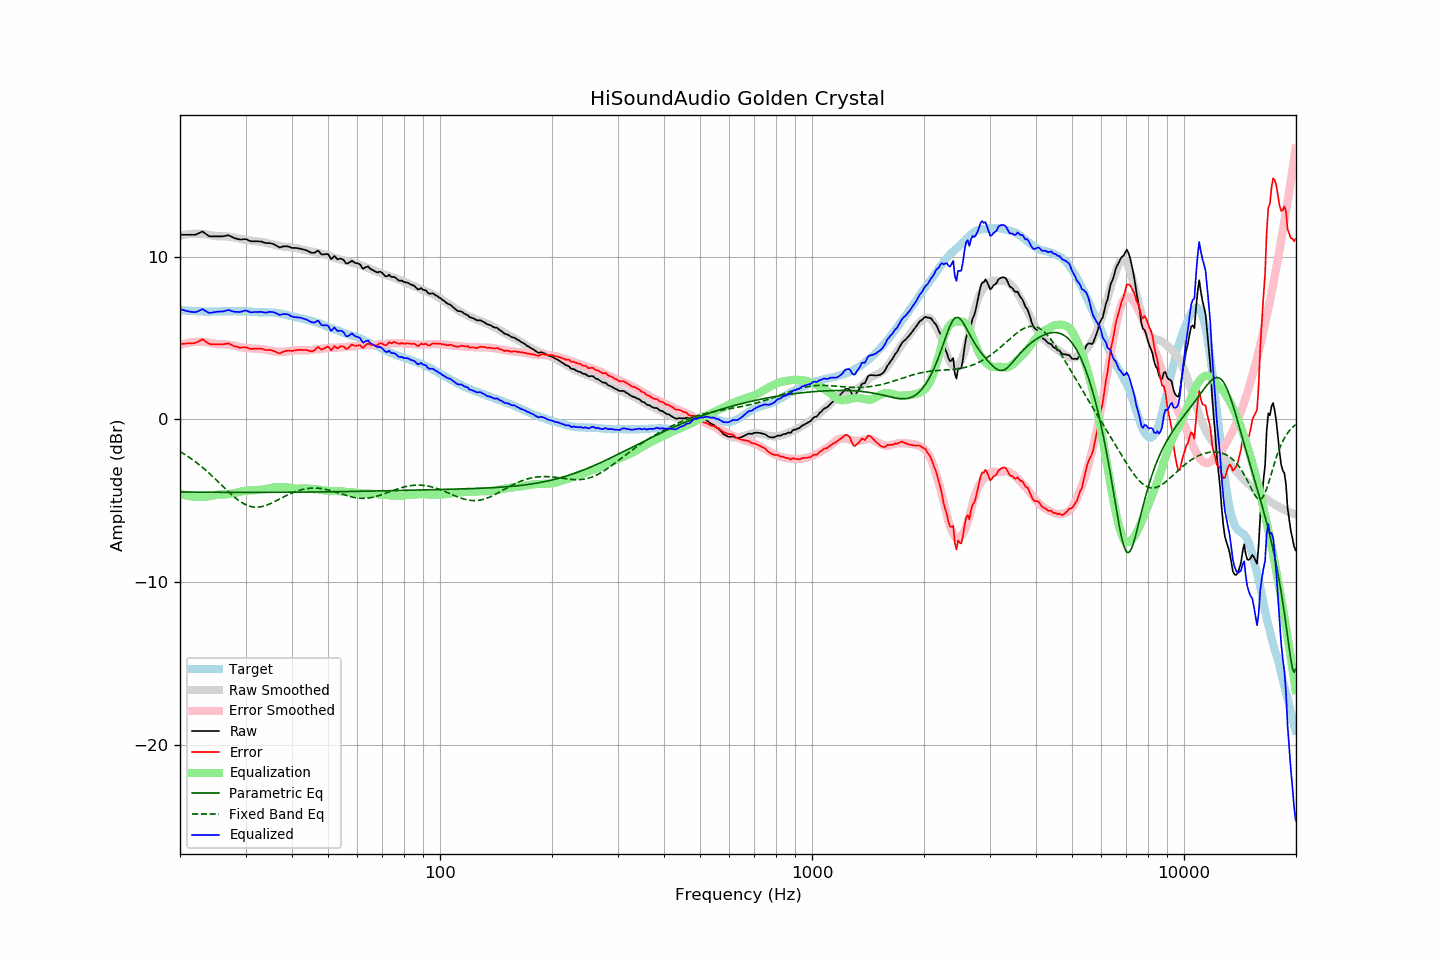

Values plotted in this chart, from the file beside it:
frequency, raw, error, smoothed, error_smoothed, equalization, parametric_eq, fixed_band_eq, equalized_raw, equalized_smoothed, target
20.00, 11.34, 4.62, 11.28, 4.56, -4.56, -4.46, -1.98, 6.78, 6.72, 6.72
20.20, 11.34, 4.63, 11.31, 4.59, -4.59, -4.46, -2.04, 6.75, 6.71, 6.71
20.40, 11.34, 4.64, 11.33, 4.63, -4.63, -4.46, -2.10, 6.72, 6.70, 6.70
20.61, 11.34, 4.64, 11.35, 4.65, -4.65, -4.46, -2.16, 6.69, 6.69, 6.70
20.81, 11.34, 4.66, 11.36, 4.68, -4.68, -4.46, -2.22, 6.66, 6.68, 6.68
21.02, 11.34, 4.66, 11.38, 4.70, -4.70, -4.46, -2.28, 6.64, 6.68, 6.68
21.23, 11.34, 4.67, 11.39, 4.72, -4.72, -4.47, -2.35, 6.62, 6.67, 6.67
21.44, 11.34, 4.66, 11.40, 4.74, -4.74, -4.47, -2.42, 6.61, 6.66, 6.68
21.66, 11.34, 4.67, 11.40, 4.75, -4.75, -4.47, -2.49, 6.59, 6.66, 6.67
21.87, 11.34, 4.69, 11.41, 4.76, -4.76, -4.47, -2.56, 6.58, 6.65, 6.66
22.09, 11.36, 4.72, 11.41, 4.76, -4.76, -4.47, -2.63, 6.60, 6.64, 6.65
22.31, 11.40, 4.76, 11.41, 4.77, -4.77, -4.47, -2.71, 6.63, 6.64, 6.64
22.54, 11.45, 4.82, 11.41, 4.77, -4.77, -4.47, -2.79, 6.68, 6.64, 6.63
22.76, 11.49, 4.86, 11.40, 4.77, -4.77, -4.47, -2.87, 6.72, 6.63, 6.63
22.99, 11.54, 4.92, 11.39, 4.77, -4.77, -4.47, -2.95, 6.78, 6.63, 6.62
23.22, 11.47, 4.86, 11.38, 4.76, -4.76, -4.47, -3.03, 6.71, 6.63, 6.61
23.45, 11.40, 4.78, 11.37, 4.75, -4.75, -4.47, -3.12, 6.65, 6.62, 6.62
23.69, 11.33, 4.72, 11.35, 4.73, -4.73, -4.48, -3.21, 6.60, 6.62, 6.61
23.92, 11.26, 4.65, 11.34, 4.72, -4.72, -4.48, -3.30, 6.54, 6.62, 6.61
24.16, 11.24, 4.62, 11.32, 4.70, -4.70, -4.48, -3.39, 6.55, 6.62, 6.62
24.40, 11.24, 4.61, 11.30, 4.68, -4.68, -4.48, -3.48, 6.57, 6.62, 6.63
24.65, 11.24, 4.61, 11.28, 4.66, -4.66, -4.48, -3.57, 6.58, 6.62, 6.63
24.89, 11.24, 4.61, 11.27, 4.64, -4.64, -4.48, -3.67, 6.60, 6.62, 6.63
25.14, 11.24, 4.61, 11.26, 4.63, -4.63, -4.48, -3.76, 6.61, 6.63, 6.63
25.39, 11.24, 4.61, 11.25, 4.62, -4.62, -4.48, -3.86, 6.62, 6.63, 6.63
25.65, 11.24, 4.62, 11.25, 4.61, -4.61, -4.48, -3.96, 6.63, 6.63, 6.63
25.91, 11.24, 4.61, 11.25, 4.61, -4.61, -4.48, -4.05, 6.63, 6.64, 6.63
26.16, 11.25, 4.61, 11.25, 4.61, -4.61, -4.48, -4.15, 6.64, 6.64, 6.64
26.43, 11.27, 4.63, 11.25, 4.61, -4.61, -4.48, -4.25, 6.66, 6.64, 6.64
26.69, 11.29, 4.65, 11.24, 4.60, -4.60, -4.48, -4.34, 6.69, 6.64, 6.64
26.96, 11.31, 4.67, 11.23, 4.59, -4.59, -4.48, -4.44, 6.72, 6.64, 6.64
27.23, 11.27, 4.63, 11.22, 4.58, -4.58, -4.48, -4.53, 6.70, 6.64, 6.64
27.50, 11.22, 4.58, 11.20, 4.56, -4.56, -4.48, -4.62, 6.66, 6.64, 6.64
27.77, 11.18, 4.53, 11.19, 4.55, -4.55, -4.48, -4.71, 6.64, 6.64, 6.65
28.05, 11.13, 4.48, 11.17, 4.53, -4.53, -4.48, -4.79, 6.61, 6.64, 6.65
28.33, 11.11, 4.48, 11.15, 4.50, -4.50, -4.48, -4.87, 6.61, 6.64, 6.64
28.62, 11.08, 4.45, 11.13, 4.48, -4.48, -4.48, -4.95, 6.60, 6.64, 6.63
28.90, 11.05, 4.41, 11.10, 4.46, -4.46, -4.48, -5.02, 6.59, 6.64, 6.64
29.19, 11.05, 4.41, 11.08, 4.43, -4.43, -4.48, -5.08, 6.62, 6.64, 6.64
29.48, 11.06, 4.42, 11.05, 4.41, -4.41, -4.48, -5.14, 6.65, 6.64, 6.64
29.78, 11.07, 4.43, 11.03, 4.39, -4.39, -4.48, -5.20, 6.68, 6.64, 6.64
30.08, 11.07, 4.42, 11.01, 4.38, -4.38, -4.48, -5.25, 6.69, 6.63, 6.65
30.38, 11.03, 4.40, 11.00, 4.38, -4.38, -4.48, -5.29, 6.66, 6.63, 6.64
30.68, 10.98, 4.36, 10.99, 4.37, -4.37, -4.48, -5.32, 6.61, 6.62, 6.62
30.99, 10.94, 4.32, 10.98, 4.37, -4.37, -4.48, -5.35, 6.58, 6.62, 6.62
31.30, 10.94, 4.33, 10.97, 4.36, -4.36, -4.48, -5.37, 6.58, 6.61, 6.61
31.61, 10.94, 4.33, 10.96, 4.35, -4.35, -4.48, -5.39, 6.59, 6.61, 6.61
31.93, 10.94, 4.35, 10.95, 4.35, -4.35, -4.48, -5.39, 6.60, 6.60, 6.60
32.24, 10.94, 4.35, 10.93, 4.34, -4.34, -4.48, -5.39, 6.60, 6.60, 6.59
32.57, 10.93, 4.35, 10.92, 4.33, -4.33, -4.48, -5.39, 6.60, 6.59, 6.58
32.89, 10.93, 4.35, 10.91, 4.32, -4.32, -4.48, -5.37, 6.61, 6.59, 6.58
33.22, 10.91, 4.33, 10.90, 4.31, -4.31, -4.48, -5.35, 6.60, 6.58, 6.58
33.55, 10.87, 4.30, 10.88, 4.30, -4.30, -4.48, -5.33, 6.57, 6.58, 6.57
33.89, 10.84, 4.26, 10.86, 4.28, -4.28, -4.48, -5.30, 6.56, 6.58, 6.58
34.23, 10.83, 4.26, 10.84, 4.27, -4.27, -4.48, -5.27, 6.57, 6.57, 6.57
34.57, 10.83, 4.27, 10.81, 4.24, -4.24, -4.48, -5.23, 6.59, 6.57, 6.57
34.92, 10.83, 4.27, 10.79, 4.22, -4.22, -4.48, -5.18, 6.61, 6.57, 6.56
35.27, 10.80, 4.23, 10.76, 4.20, -4.20, -4.48, -5.14, 6.60, 6.56, 6.57
35.62, 10.77, 4.21, 10.74, 4.18, -4.18, -4.48, -5.09, 6.59, 6.55, 6.56
35.97, 10.73, 4.18, 10.72, 4.17, -4.17, -4.48, -5.04, 6.56, 6.54, 6.55
... 635 more rows
